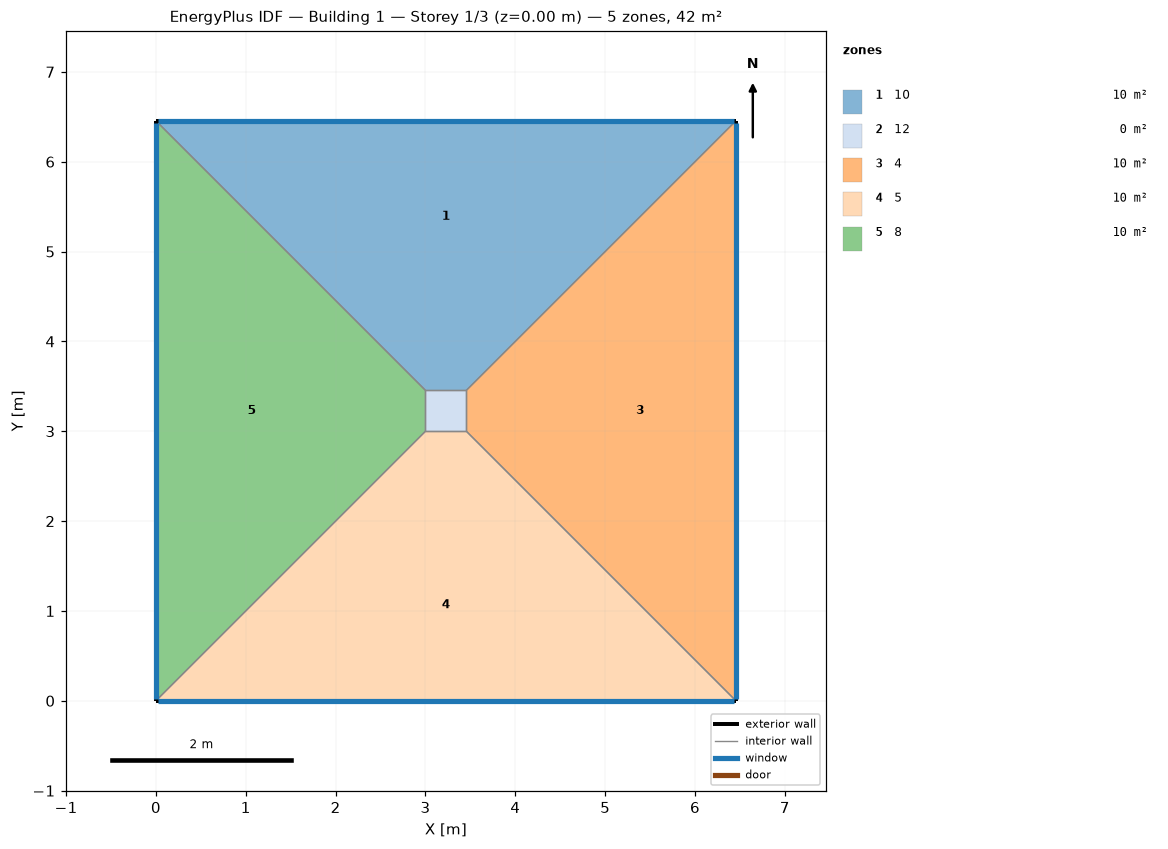
=== STOREY PLAN SPEC (per zone: floor XY polygon, exterior-wall plan segments, windows/doors) ===
zone 1: 10  (10.4 m²)
  floor: (0.00, 6.45) (6.45, 6.45) (3.45, 3.45) (3.00, 3.45)
  exterior wall: (6.45, 6.45) – (0.00, 6.45)  [6.5 m]
    window: (6.43, 6.45) – (0.03, 6.45)  [5.2 m²]
  interior walls: 3
zone 2: 12  (0.2 m²)
  floor: (3.00, 3.00) (3.00, 3.45) (3.45, 3.45) (3.45, 3.00)
  interior walls: 4
zone 3: 4  (10.4 m²)
  floor: (6.45, 6.45) (6.45, 0.00) (3.45, 3.00) (3.45, 3.45)
  exterior wall: (6.45, 0.00) – (6.45, 6.45)  [6.5 m]
    window: (6.45, 0.03) – (6.45, 6.43)  [5.2 m²]
  interior walls: 3
zone 4: 5  (10.4 m²)
  floor: (6.45, 0.00) (0.00, 0.00) (3.00, 3.00) (3.45, 3.00)
  exterior wall: (0.00, 0.00) – (6.45, 0.00)  [6.5 m]
    window: (0.03, 0.00) – (6.43, 0.00)  [5.2 m²]
  interior walls: 3
zone 5: 8  (10.4 m²)
  floor: (0.00, 0.00) (0.00, 6.45) (3.00, 3.45) (3.00, 3.00)
  exterior wall: (0.00, 6.45) – (0.00, 0.00)  [6.5 m]
    window: (0.00, 6.43) – (0.00, 0.03)  [5.2 m²]
  interior walls: 3

=== DERIVED (storey summary) ===
Building: Building 1
Storey: 1 of 3  (floor level z = 0.00 m)
Storey gross floor area: 41.7 m²
Zones on this storey: 5
  - 10: floor 10.4 m²; exterior wall 6.5 m (25.8 m²); 1 window(s) 5.2 m²; WWR 20.0%
  - 12: floor 0.2 m²
  - 4: floor 10.4 m²; exterior wall 6.5 m (25.8 m²); 1 window(s) 5.2 m²; WWR 20.0%
  - 5: floor 10.4 m²; exterior wall 6.5 m (25.8 m²); 1 window(s) 5.2 m²; WWR 20.0%
  - 8: floor 10.4 m²; exterior wall 6.5 m (25.8 m²); 1 window(s) 5.2 m²; WWR 20.0%
Zone adjacency (shared interzone walls):
  - 10 ↔ 12
  - 10 ↔ 4
  - 10 ↔ 8
  - 12 ↔ 4
  - 12 ↔ 5
  - 12 ↔ 8
  - 4 ↔ 5
  - 5 ↔ 8